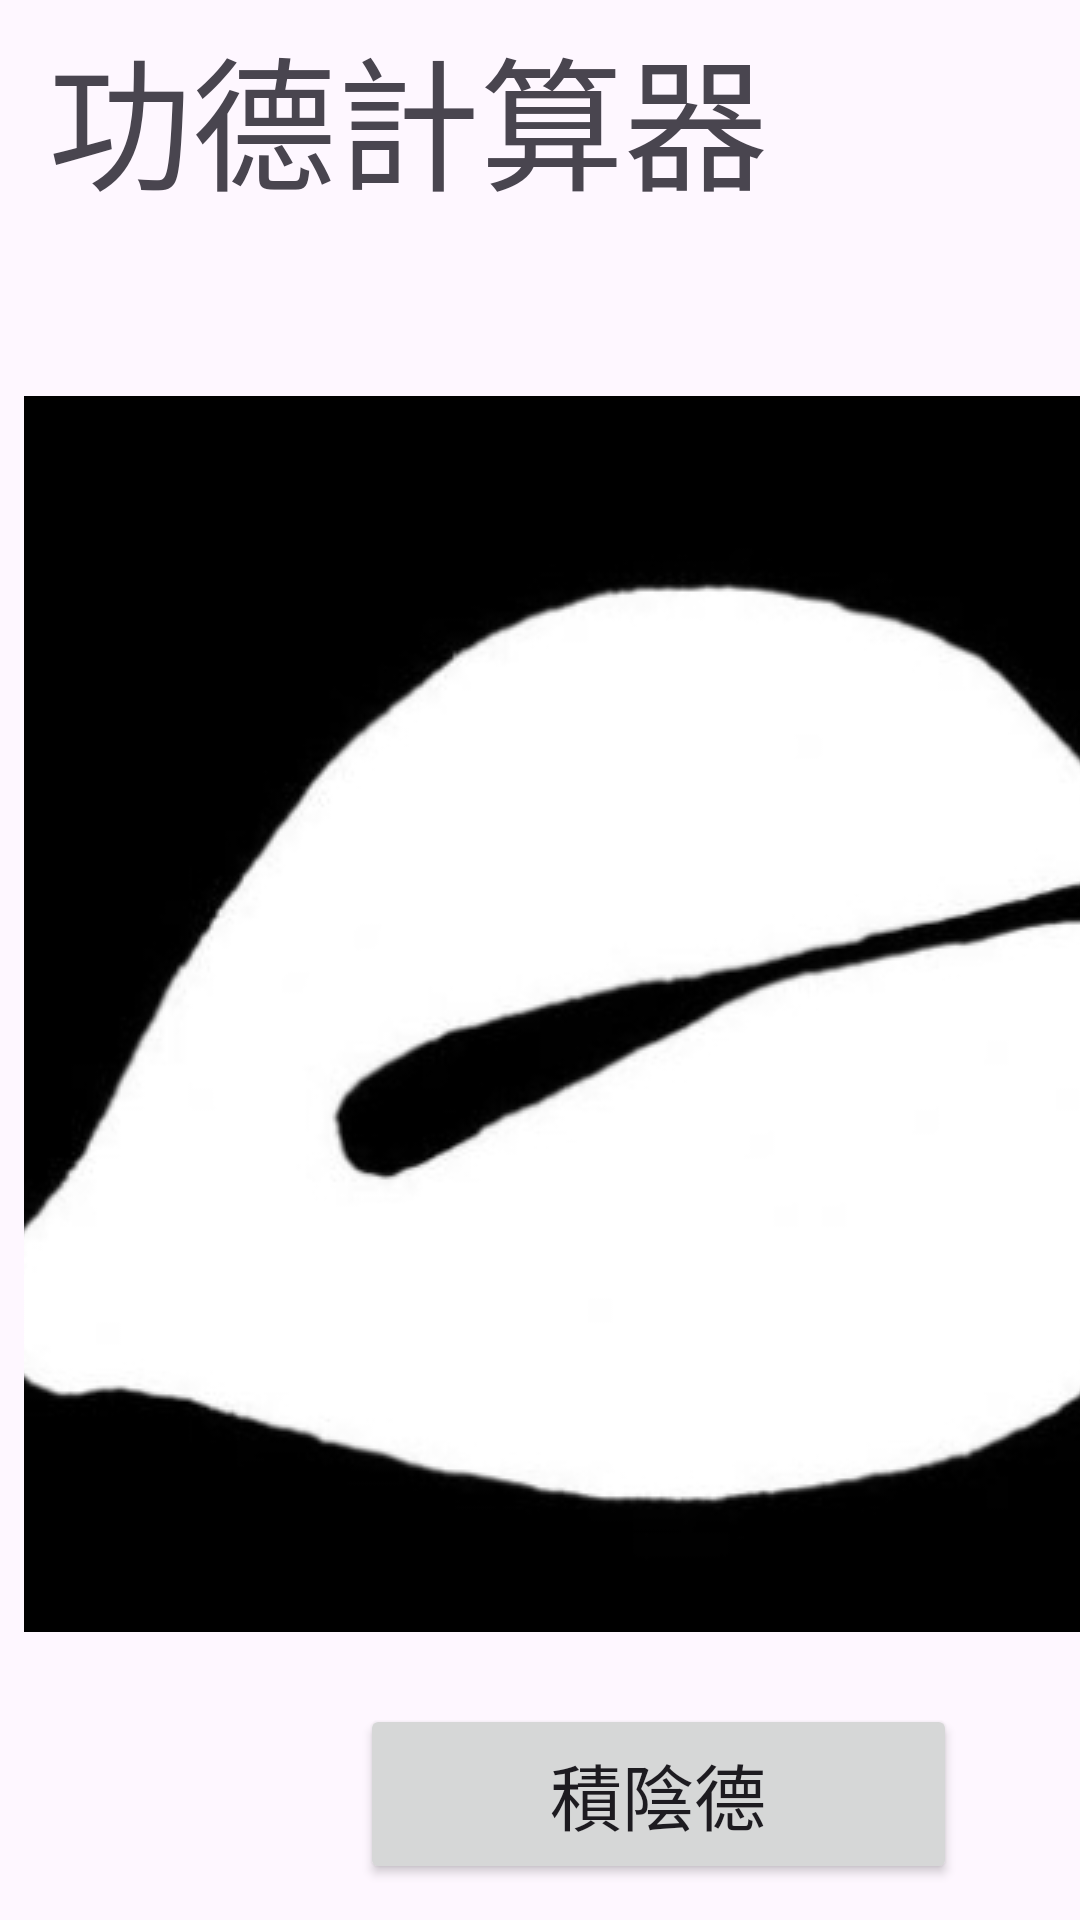

Produce the Android XML layout that renders to this screen, including the resource entries it uses.
<!-- AndroidManifest.xml: application theme Theme.MyBottonNav -->
<!-- res/layout/fragment_third.xml -->
<?xml version="1.0" encoding="utf-8"?>
<androidx.constraintlayout.widget.ConstraintLayout xmlns:android="http://schemas.android.com/apk/res/android"
    xmlns:app="http://schemas.android.com/apk/res-auto"
    xmlns:tools="http://schemas.android.com/tools"
    android:id="@+id/frameLayout"
    android:layout_width="match_parent"
    android:layout_height="match_parent"
    tools:context=".ThirdFragment">

    

    <TextView
        android:id="@+id/textView"
        android:layout_width="wrap_content"
        android:layout_height="wrap_content"
        android:layout_marginStart="16dp"
        android:layout_marginTop="4dp"
        android:text="功德計算器"
        android:textSize="48sp"
        app:layout_constraintStart_toStartOf="parent"
        app:layout_constraintTop_toTopOf="parent" />

    <TextView
        android:id="@+id/txtcount"
        android:layout_width="170dp"
        android:layout_height="30dp"
        android:layout_marginStart="184dp"
        android:layout_marginBottom="8dp"
        android:textAlignment="center"
        android:textSize="24sp"
        app:layout_constraintBottom_toTopOf="@+id/imageButton2"
        app:layout_constraintStart_toStartOf="@+id/imageButton2"
        tools:text="功德+1" />

    <ImageButton
        android:id="@+id/imageButton2"
        android:layout_width="395dp"
        android:layout_height="412dp"
        android:layout_marginStart="8dp"
        android:layout_marginTop="132dp"
        android:src="@drawable/woodfish"
        app:layout_constraintStart_toStartOf="parent"
        app:layout_constraintTop_toTopOf="parent"
        tools:ignore="SpeakableTextPresentCheck" />

    <Button
        android:id="@+id/btncount"
        android:layout_width="199dp"
        android:layout_height="60dp"
        android:layout_marginStart="112dp"
        android:layout_marginTop="24dp"
        android:text="積陰德"
        android:textSize="24sp"
        app:layout_constraintStart_toStartOf="@+id/imageButton2"
        app:layout_constraintTop_toBottomOf="@+id/imageButton2" />

    <TextView
        android:id="@+id/txtTotal"
        android:layout_width="223dp"
        android:layout_height="51dp"
        android:layout_marginEnd="36dp"
        android:layout_marginBottom="32dp"
        android:textSize="24sp"
        app:layout_constraintBottom_toBottomOf="parent"
        app:layout_constraintEnd_toEndOf="parent"
        tools:text="功德+" />

</androidx.constraintlayout.widget.ConstraintLayout>
<!-- resources referenced by this layout -->
<resources>
  <!-- drawable woodfish: jpg bitmap (drawable, 24320 bytes) -->
  <style name="Theme.MyBottonNav" parent="Base.Theme.MyBottonNav" />
  <style name="Base.Theme.MyBottonNav" parent="Theme.Material3.DayNight.NoActionBar">
          
          
      </style>
</resources>
